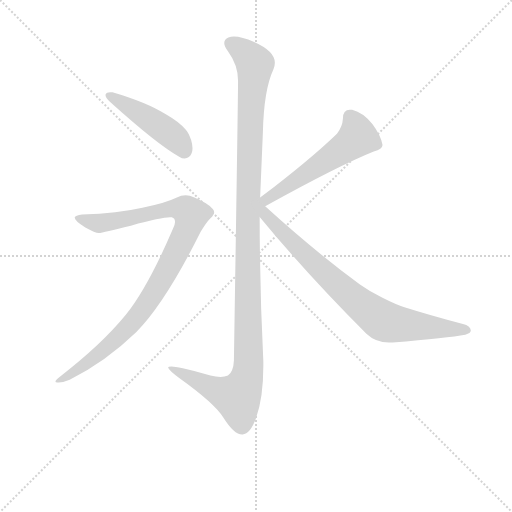
t = 0.00 s
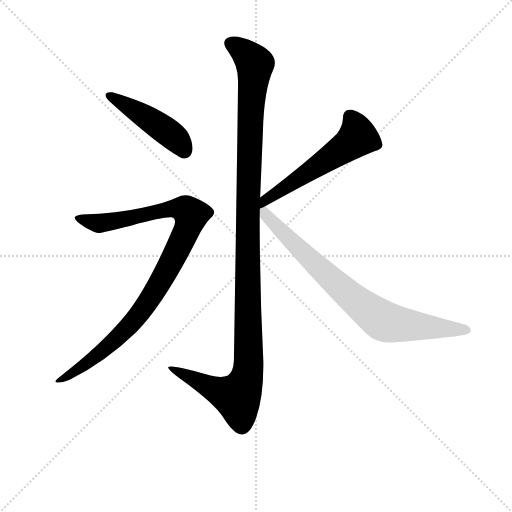
t = 3.62 s
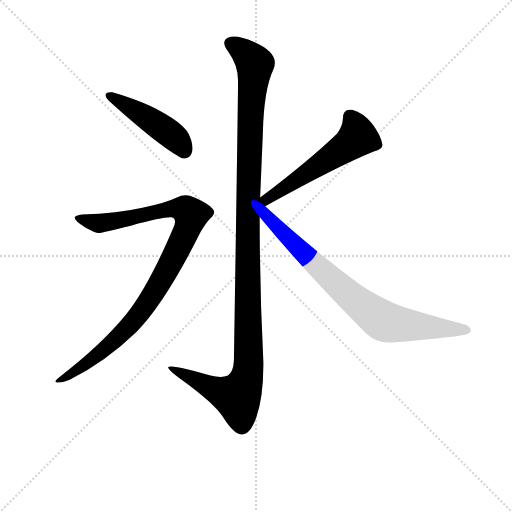
t = 3.80 s
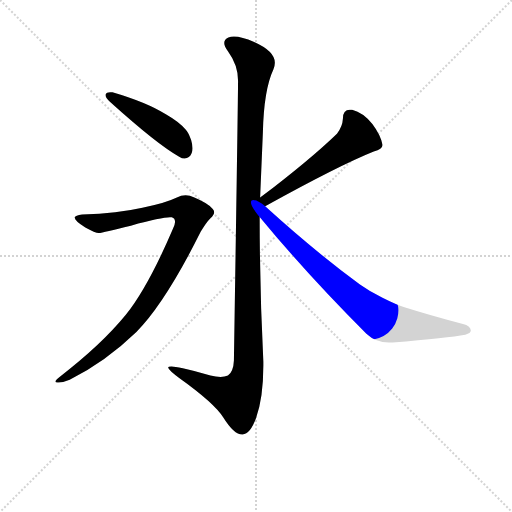
t = 3.99 s
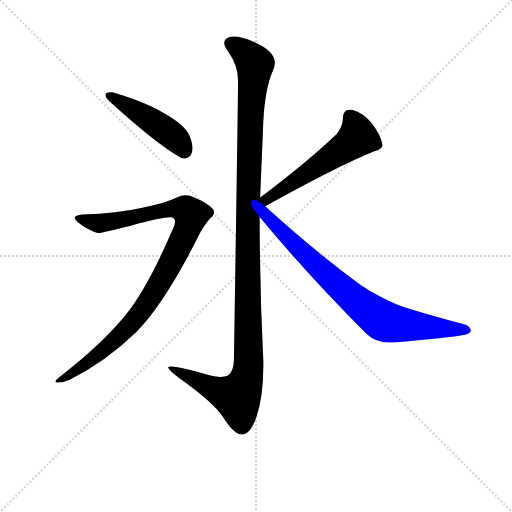
t = 4.17 s
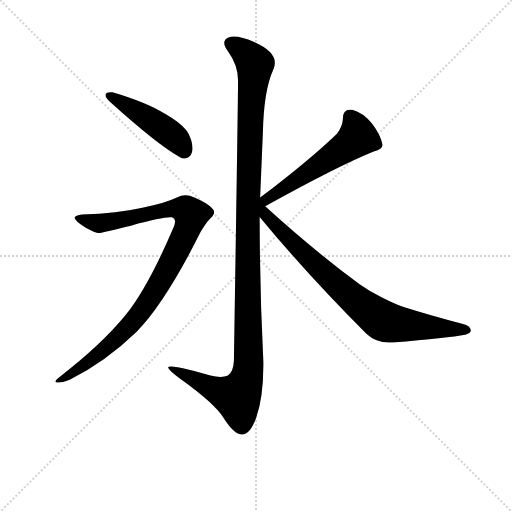
t = 4.85 s

The animated SVG that drew these frames (rendered in a browser with its animation timeline set to each time). Animation: 5 CSS @keyframes rules; one cycle of 4.85 s.

<svg version="1.1" viewBox="0 0 1024 1024" xmlns="http://www.w3.org/2000/svg">
  <g stroke="lightgray" stroke-dasharray="1,1" stroke-width="1" transform="scale(4, 4)">
    <line x1="0" y1="0" x2="256" y2="256"></line>
    <line x1="256" y1="0" x2="0" y2="256"></line>
    <line x1="128" y1="0" x2="128" y2="256"></line>
    <line x1="0" y1="128" x2="256" y2="128"></line>
  </g>
<g transform="scale(0.92, -0.92) translate(60, -900)">
   <style type="text/css">
    @keyframes keyframes0 {
      from {
       stroke: blue;
       stroke-dashoffset: 1214;
       stroke-width: 128;
       }
       80% {
       animation-timing-function: step-end;
       stroke: blue;
       stroke-dashoffset: 0;
       stroke-width: 128;
       }
       to {
       stroke: black;
       stroke-width: 1024;
       }
       }
       #make-me-a-hanzi-animation-0 {
         animation: keyframes0 1.237956s both;
         animation-delay: 0.000000s;
         animation-timing-function: linear;
       }
    @keyframes keyframes1 {
      from {
       stroke: blue;
       stroke-dashoffset: 462;
       stroke-width: 128;
       }
       60% {
       animation-timing-function: step-end;
       stroke: blue;
       stroke-dashoffset: 0;
       stroke-width: 128;
       }
       to {
       stroke: black;
       stroke-width: 1024;
       }
       }
       #make-me-a-hanzi-animation-1 {
         animation: keyframes1 0.625977s both;
         animation-delay: 1.237956s;
         animation-timing-function: linear;
       }
    @keyframes keyframes2 {
      from {
       stroke: blue;
       stroke-dashoffset: 990;
       stroke-width: 128;
       }
       76% {
       animation-timing-function: step-end;
       stroke: blue;
       stroke-dashoffset: 0;
       stroke-width: 128;
       }
       to {
       stroke: black;
       stroke-width: 1024;
       }
       }
       #make-me-a-hanzi-animation-2 {
         animation: keyframes2 1.055664s both;
         animation-delay: 1.863932s;
         animation-timing-function: linear;
       }
    @keyframes keyframes3 {
      from {
       stroke: blue;
       stroke-dashoffset: 548;
       stroke-width: 128;
       }
       64% {
       animation-timing-function: step-end;
       stroke: blue;
       stroke-dashoffset: 0;
       stroke-width: 128;
       }
       to {
       stroke: black;
       stroke-width: 1024;
       }
       }
       #make-me-a-hanzi-animation-3 {
         animation: keyframes3 0.695964s both;
         animation-delay: 2.919596s;
         animation-timing-function: linear;
       }
    @keyframes keyframes4 {
      from {
       stroke: blue;
       stroke-dashoffset: 808;
       stroke-width: 128;
       }
       72% {
       animation-timing-function: step-end;
       stroke: blue;
       stroke-dashoffset: 0;
       stroke-width: 128;
       }
       to {
       stroke: black;
       stroke-width: 1024;
       }
       }
       #make-me-a-hanzi-animation-4 {
         animation: keyframes4 0.907552s both;
         animation-delay: 3.615560s;
         animation-timing-function: linear;
       }
</style>
<path d="M 448.5 116.5 Q 447.5 92.5 435.5 83.5 Q 428.5 80.5 419.5 80.5 Q 409.5 80.5 397.5 83.5 Q 365.5 93.5 337.5 99.5 Q 319.5 103.5 312.5 103.5 Q 305.5 103.5 305.5 100.5 Q 308.5 93.5 329.5 78.5 Q 406.5 23.5 425.5 -7.5 Q 448.5 -44.5 466.5 -44.5 L 467.5 -44.5 Q 483.5 -44.5 496.5 -9.5 Q 512.5 35.5 512.5 105.5 L 512.5 113.5 Q 504.5 272.5 504.5 428.5 L 505.5 470.5 L 511.5 612.5 Q 513.5 704.5 534.5 749.5 Q 537.5 756.5 537.5 763.5 Q 537.5 788.5 492.5 808.5 Q 465.5 820.5 448.5 820.5 Q 441.5 820.5 436.5 818.5 Q 427.5 814.5 427.5 806.5 Q 427.5 799.5 435.5 788.5 Q 457.5 758.5 457.5 724.5 Q 457.5 686.5 448.5 116.5 Z" fill="lightgray"></path> 
<path d="M 169.5 694.5 L 169.5 692.5 Q 169.5 687.5 179.5 678.5 Q 281.5 586.5 329.5 559.5 Q 335.5 555.5 341.5 555.5 Q 346.5 555.5 350.5 558.5 Q 358.5 564.5 358.5 577.5 Q 358.5 585.5 355.5 595.5 Q 349.5 612.5 343.5 618.5 Q 328.5 635.5 300.5 651.5 Q 259.5 677.5 184.5 699.5 L 179.5 699.5 Q 171.5 699.5 169.5 694.5 Z" fill="lightgray"></path> 
<path d="M 102.5 427.5 L 102.5 426.5 Q 102.5 419.5 125.5 405.5 Q 147.5 393.5 154.5 393.5 Q 164.5 394.5 224.5 409.5 Q 291.5 427.5 309.5 427.5 L 313.5 427.5 Q 320.5 425.5 320.5 417.5 Q 320.5 411.5 315.5 401.5 Q 261.5 275.5 213.5 215.5 Q 159.5 149.5 69.5 80.5 Q 60.5 73.5 60.5 70.5 Q 60.5 68.5 64.5 68.5 L 67.5 68.5 Q 77.5 68.5 91.5 74.5 Q 170.5 114.5 236.5 178.5 Q 298.5 240.5 376.5 396.5 Q 388.5 416.5 397.5 425.5 Q 405.5 432.5 405.5 438.5 Q 405.5 442.5 402.5 445.5 Q 393.5 457.5 362.5 470.5 Q 352.5 475.5 343.5 475.5 Q 333.5 475.5 324.5 470.5 Q 297.5 457.5 249.5 448.5 Q 196.5 436.5 118.5 433.5 Q 103.5 431.5 102.5 427.5 Z" fill="lightgray"></path> 
<path d="M 516.5 451.5 Q 677.5 540.5 752.5 570.5 Q 771.5 576.5 771.5 584.5 L 771.5 585.5 Q 767.5 606.5 749.5 630.5 Q 729.5 655.5 705.5 661.5 L 700.5 661.5 Q 685.5 661.5 685.5 642.5 Q 684.5 624.5 672.5 609.5 Q 613.5 552.5 505.5 470.5 C 481.5 452.5 490.5 437.5 516.5 451.5 Z" fill="lightgray"></path> 
<path d="M 504.5 428.5 Q 607.5 303.5 736.5 174.5 Q 756.5 155.5 785.5 155.5 L 793.5 155.5 Q 914.5 165.5 951.5 172.5 Q 963.5 175.5 963.5 181.5 Q 962.5 191.5 946.5 195.5 Q 874.5 214.5 817.5 232.5 Q 801.5 237.5 771.5 252.5 Q 743.5 266.5 722.5 281.5 Q 625.5 352.5 516.5 451.5 C 493.5 472.5 466.5 473.5 504.5 428.5 Z" fill="lightgray"></path> 
      <clipPath id="make-me-a-hanzi-clip-0">
      <path d="M 448.5 116.5 Q 447.5 92.5 435.5 83.5 Q 428.5 80.5 419.5 80.5 Q 409.5 80.5 397.5 83.5 Q 365.5 93.5 337.5 99.5 Q 319.5 103.5 312.5 103.5 Q 305.5 103.5 305.5 100.5 Q 308.5 93.5 329.5 78.5 Q 406.5 23.5 425.5 -7.5 Q 448.5 -44.5 466.5 -44.5 L 467.5 -44.5 Q 483.5 -44.5 496.5 -9.5 Q 512.5 35.5 512.5 105.5 L 512.5 113.5 Q 504.5 272.5 504.5 428.5 L 505.5 470.5 L 511.5 612.5 Q 513.5 704.5 534.5 749.5 Q 537.5 756.5 537.5 763.5 Q 537.5 788.5 492.5 808.5 Q 465.5 820.5 448.5 820.5 Q 441.5 820.5 436.5 818.5 Q 427.5 814.5 427.5 806.5 Q 427.5 799.5 435.5 788.5 Q 457.5 758.5 457.5 724.5 Q 457.5 686.5 448.5 116.5 Z" fill="lightgray"></path>
      </clipPath>
      <path clip-path="url(#make-me-a-hanzi-clip-0)" d="M 441.5 805.5 L 494.5 760.5 L 484.5 655.5 L 477.5 426.5 L 479.5 97.5 L 472.5 67.5 L 456.5 36.5 L 411.5 51.5 L 310.5 99.5 " fill="none" id="make-me-a-hanzi-animation-0" stroke-dasharray="1086 2172" stroke-linecap="round"></path>

      <clipPath id="make-me-a-hanzi-clip-1">
      <path d="M 169.5 694.5 L 169.5 692.5 Q 169.5 687.5 179.5 678.5 Q 281.5 586.5 329.5 559.5 Q 335.5 555.5 341.5 555.5 Q 346.5 555.5 350.5 558.5 Q 358.5 564.5 358.5 577.5 Q 358.5 585.5 355.5 595.5 Q 349.5 612.5 343.5 618.5 Q 328.5 635.5 300.5 651.5 Q 259.5 677.5 184.5 699.5 L 179.5 699.5 Q 171.5 699.5 169.5 694.5 Z" fill="lightgray"></path>
      </clipPath>
      <path clip-path="url(#make-me-a-hanzi-clip-1)" d="M 176.5 693.5 L 311.5 608.5 L 340.5 572.5 " fill="none" id="make-me-a-hanzi-animation-1" stroke-dasharray="334 668" stroke-linecap="round"></path>

      <clipPath id="make-me-a-hanzi-clip-2">
      <path d="M 102.5 427.5 L 102.5 426.5 Q 102.5 419.5 125.5 405.5 Q 147.5 393.5 154.5 393.5 Q 164.5 394.5 224.5 409.5 Q 291.5 427.5 309.5 427.5 L 313.5 427.5 Q 320.5 425.5 320.5 417.5 Q 320.5 411.5 315.5 401.5 Q 261.5 275.5 213.5 215.5 Q 159.5 149.5 69.5 80.5 Q 60.5 73.5 60.5 70.5 Q 60.5 68.5 64.5 68.5 L 67.5 68.5 Q 77.5 68.5 91.5 74.5 Q 170.5 114.5 236.5 178.5 Q 298.5 240.5 376.5 396.5 Q 388.5 416.5 397.5 425.5 Q 405.5 432.5 405.5 438.5 Q 405.5 442.5 402.5 445.5 Q 393.5 457.5 362.5 470.5 Q 352.5 475.5 343.5 475.5 Q 333.5 475.5 324.5 470.5 Q 297.5 457.5 249.5 448.5 Q 196.5 436.5 118.5 433.5 Q 103.5 431.5 102.5 427.5 Z" fill="lightgray"></path>
      </clipPath>
      <path clip-path="url(#make-me-a-hanzi-clip-2)" d="M 106.5 427.5 L 154.5 414.5 L 312.5 446.5 L 340.5 443.5 L 355.5 433.5 L 347.5 400.5 L 312.5 331.5 L 275.5 264.5 L 232.5 204.5 L 141.5 119.5 L 72.5 73.5 L 65.5 75.5 " fill="none" id="make-me-a-hanzi-animation-2" stroke-dasharray="862 1724" stroke-linecap="round"></path>

      <clipPath id="make-me-a-hanzi-clip-3">
      <path d="M 516.5 451.5 Q 677.5 540.5 752.5 570.5 Q 771.5 576.5 771.5 584.5 L 771.5 585.5 Q 767.5 606.5 749.5 630.5 Q 729.5 655.5 705.5 661.5 L 700.5 661.5 Q 685.5 661.5 685.5 642.5 Q 684.5 624.5 672.5 609.5 Q 613.5 552.5 505.5 470.5 C 481.5 452.5 490.5 437.5 516.5 451.5 Z" fill="lightgray"></path>
      </clipPath>
      <path clip-path="url(#make-me-a-hanzi-clip-3)" d="M 700.5 646.5 L 714.5 622.5 L 717.5 602.5 L 712.5 596.5 L 522.5 468.5 L 523.5 461.5 " fill="none" id="make-me-a-hanzi-animation-3" stroke-dasharray="420 840" stroke-linecap="round"></path>

      <clipPath id="make-me-a-hanzi-clip-4">
      <path d="M 504.5 428.5 Q 607.5 303.5 736.5 174.5 Q 756.5 155.5 785.5 155.5 L 793.5 155.5 Q 914.5 165.5 951.5 172.5 Q 963.5 175.5 963.5 181.5 Q 962.5 191.5 946.5 195.5 Q 874.5 214.5 817.5 232.5 Q 801.5 237.5 771.5 252.5 Q 743.5 266.5 722.5 281.5 Q 625.5 352.5 516.5 451.5 C 493.5 472.5 466.5 473.5 504.5 428.5 Z" fill="lightgray"></path>
      </clipPath>
      <path clip-path="url(#make-me-a-hanzi-clip-4)" d="M 511.5 454.5 L 508.5 449.5 L 518.5 430.5 L 603.5 345.5 L 697.5 259.5 L 768.5 204.5 L 801.5 195.5 L 953.5 181.5 " fill="none" id="make-me-a-hanzi-animation-4" stroke-dasharray="680 1360" stroke-linecap="round"></path>

</g>
</svg>
